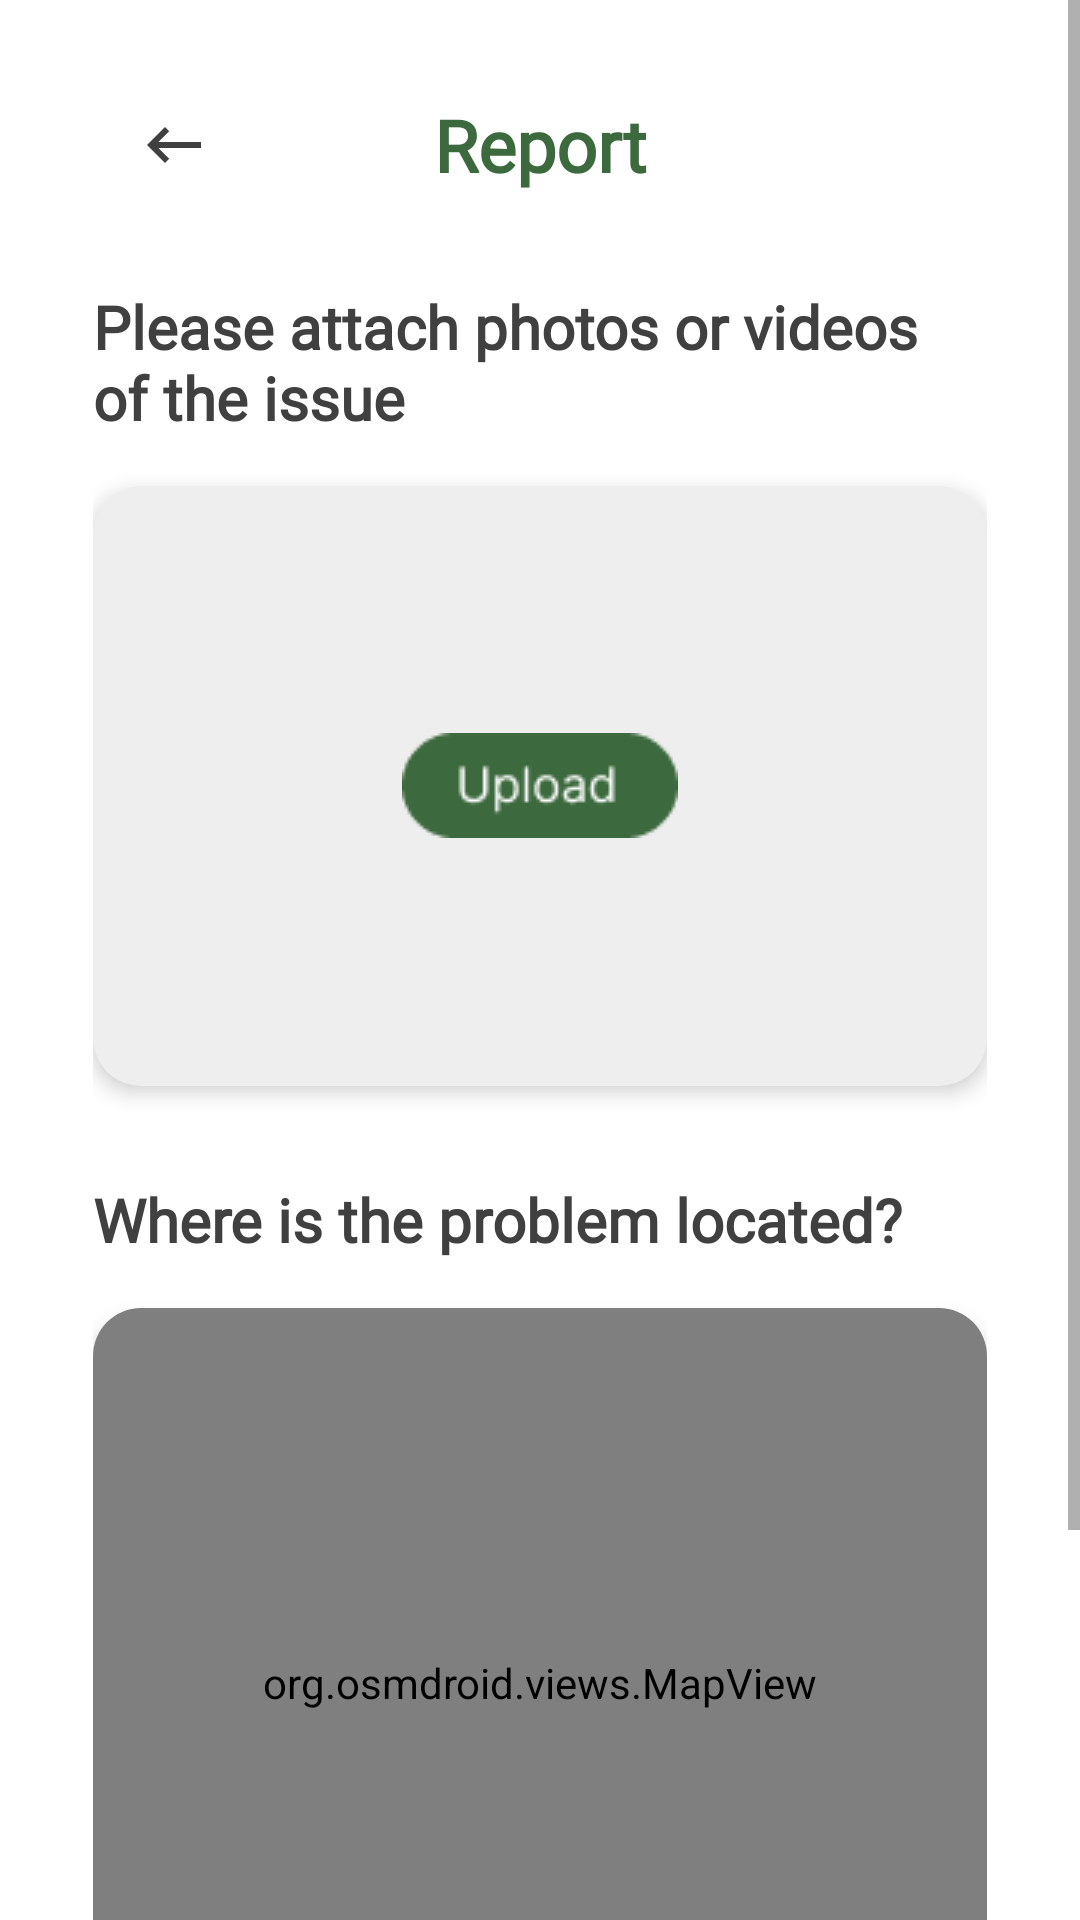

Write the Android layout XML for this screen, with the resource values it uses.
<!-- AndroidManifest.xml: application theme Theme.Ayos -->
<!-- res/layout/fragment_report_attach.xml -->
<ScrollView xmlns:android="http://schemas.android.com/apk/res/android"
    xmlns:app="http://schemas.android.com/apk/res-auto"
    xmlns:tools="http://schemas.android.com/tools"
    android:layout_width="match_parent"
    android:layout_height="match_parent"
    android:fillViewport="true"
    android:layout_marginTop="15dp">

    <LinearLayout
        android:layout_width="match_parent"
        android:layout_height="wrap_content"
        android:orientation="vertical"
        android:padding="16dp"
        android:layout_marginStart="15dp"
        android:layout_marginEnd="15dp">

        <androidx.constraintlayout.widget.ConstraintLayout
            android:layout_width="match_parent"
            android:layout_height="wrap_content"
            android:padding="16dp">

            <ImageButton
                android:id="@+id/backButton"
                android:layout_width="22dp"
                android:layout_height="23dp"
                android:src="@drawable/ic_back"
                android:background="@android:color/transparent"
                app:layout_constraintStart_toStartOf="parent"
                app:layout_constraintTop_toTopOf="parent"
                app:layout_constraintBottom_toBottomOf="parent" />

            <TextView
                android:id="@+id/titleText"
                android:layout_width="wrap_content"
                android:layout_height="wrap_content"
                android:text="Report"
                android:textColor="#3C693D"
                android:textSize="24sp"
                android:textStyle="bold"
                android:fontFamily="@font/inter"
                app:layout_constraintTop_toTopOf="parent"
                app:layout_constraintBottom_toBottomOf="parent"
                app:layout_constraintStart_toStartOf="parent"
                app:layout_constraintEnd_toEndOf="parent"/>
        </androidx.constraintlayout.widget.ConstraintLayout>

        <TextView
            android:layout_width="match_parent"
            android:layout_height="wrap_content"
            android:textSize="20sp"
            android:fontFamily="@font/inter"
            android:textStyle="bold"
            android:text="Please attach photos or videos of the issue"
            android:paddingTop="15dp"
            android:textColor="#404040"/>

        <androidx.cardview.widget.CardView
            android:layout_width="match_parent"
            android:layout_height="200dp"
            android:layout_marginTop="16dp"
            android:layout_marginBottom="16dp"
            app:cardCornerRadius="16dp"
            app:cardElevation="4dp"
            app:cardBackgroundColor="#EEEEEE">

            <LinearLayout
                android:layout_width="match_parent"
                android:layout_height="match_parent"
                android:orientation="vertical"
                android:gravity="center"
                android:padding="16dp">

                <ImageButton
                    android:id="@+id/uploadButton"
                    android:layout_width="92dp"
                    android:layout_height="35dp"
                    android:src="@drawable/upload"
                    android:background="@android:color/transparent"
                    android:contentDescription="Upload" />
            </LinearLayout>
        </androidx.cardview.widget.CardView>

        <TextView
            android:layout_width="match_parent"
            android:layout_height="wrap_content"
            android:textSize="20sp"
            android:fontFamily="@font/inter"
            android:textStyle="bold"
            android:text="Where is the problem located?"
            android:paddingTop="15dp"
            android:textColor="#404040"/>

        <androidx.cardview.widget.CardView
            android:layout_width="match_parent"
            android:layout_height="250dp"
            android:layout_marginTop="16dp"
            android:layout_marginBottom="16dp"
            app:cardCornerRadius="16dp"
            app:cardElevation="4dp"
            app:cardBackgroundColor="#EEEEEE">

            <org.osmdroid.views.MapView
                android:id="@+id/mapView"
                android:layout_width="match_parent"
                android:layout_height="match_parent"/>
        </androidx.cardview.widget.CardView>

        <ImageButton
            android:id="@+id/submitButton"
            android:layout_width="120dp"
            android:layout_height="35dp"
            android:src="@drawable/submit"
            android:background="@android:color/transparent"
            android:contentDescription="Submit"
            android:layout_gravity="center"
            android:layout_marginTop="50dp"/>
    </LinearLayout>
</ScrollView>
<!-- resources referenced by this layout -->
<resources>
  <!-- drawable ic_back (drawable) -->
  <vector xmlns:android="http://schemas.android.com/apk/res/android" android:autoMirrored="true" android:height="24dp" android:tint="#404040" android:viewportHeight="960" android:viewportWidth="960" android:width="24dp">
        
      <path android:fillColor="@android:color/white" android:pathData="M360,720L120,480L360,240L416,296L272,440L840,440L840,520L272,520L416,664L360,720Z"/>
      
  </vector>
  <!-- drawable submit: png bitmap (drawable, 1480 bytes) -->
  <!-- drawable upload: png bitmap (drawable, 1527 bytes) -->
  <style name="Theme.Ayos" parent="Theme.MaterialComponents.DayNight.NoActionBar">
          <item name="android:windowBackground">#FFFFFF</item>
          <item name="chipStyle">@style/CustomChip</item>
      </style>
  <style name="CustomChip" parent="Widget.MaterialComponents.Chip.Choice">
          <item name="android:textColor">#404040</item>
          <item name="chipCornerRadius">50dp</item>
          <item name="chipStrokeColor">@color/chip_stroke</item>
          <item name="chipStrokeWidth">2dp</item>
          <item name="chipBackgroundColor">@color/chip_bg</item>
      </style>
</resources>
